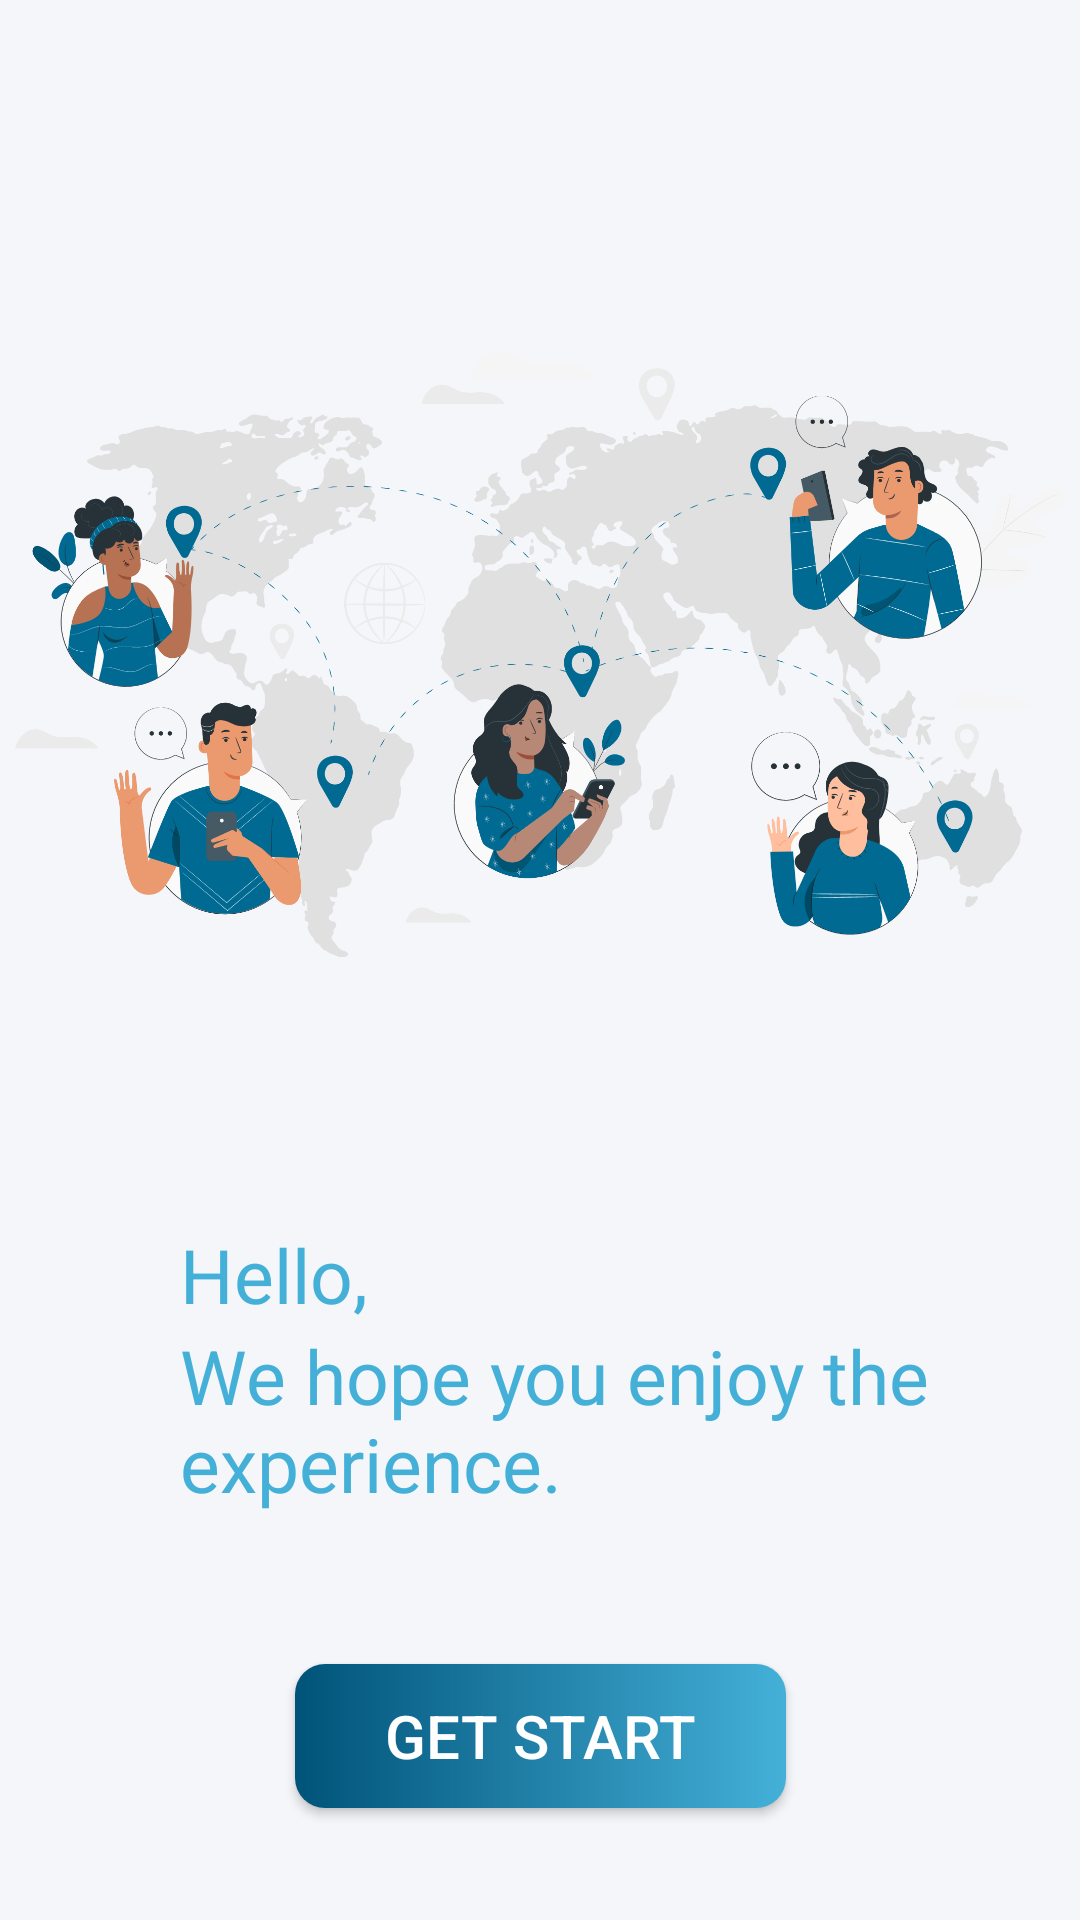

Write the Android layout XML for this screen, with the resource values it uses.
<!-- AndroidManifest.xml: application theme Theme.Final_Graduation_Project -->
<!-- res/layout/fragment_details_4.xml -->
<?xml version="1.0" encoding="utf-8"?>
<FrameLayout xmlns:android="http://schemas.android.com/apk/res/android"
    xmlns:tools="http://schemas.android.com/tools"
    android:layout_width="match_parent"
    android:layout_height="match_parent"
    xmlns:app="http://schemas.android.com/apk/res-auto"
    tools:context=".ui.splash_screen.fragments.DetailsFragment_4">

    <androidx.constraintlayout.widget.ConstraintLayout
        android:layout_width="match_parent"
        android:layout_height="match_parent"
        android:background="@color/gray">

        <ImageView
            android:id="@+id/imageView2"
            android:layout_width="350dp"
            android:layout_height="300dp"
            android:src="@drawable/group_1979"
            android:layout_marginLeft="30dp"
            android:layout_marginRight="30dp"
            app:layout_constraintBottom_toBottomOf="parent"
            app:layout_constraintEnd_toEndOf="parent"
            app:layout_constraintHorizontal_bias="0.5"
            app:layout_constraintStart_toStartOf="parent"
            app:layout_constraintTop_toTopOf="parent"
            app:layout_constraintVertical_bias="0.2" />

        <TextView
            android:id="@+id/hello"
            android:layout_width="wrap_content"
            android:layout_height="wrap_content"
            android:layout_marginStart="60dp"
            android:layout_marginTop="40dp"
            android:text="Hello,"
            android:textColor="@color/color_2"
            android:textSize="25sp"
            app:layout_constraintStart_toStartOf="parent"
            app:layout_constraintTop_toBottomOf="@+id/imageView2" />


        <TextView
            android:id="@+id/textView2"
            android:layout_width="250dp"
            android:layout_height="wrap_content"
            android:text="@string/we_hope_you_enjoy_the_experience"
            android:textColor="@color/color_2"
            android:textSize="25sp"
            app:layout_constraintStart_toStartOf="@+id/hello"
            app:layout_constraintTop_toBottomOf="@+id/hello" />

        <Button
            android:id="@+id/getStart"
            android:layout_width="wrap_content"
            android:layout_height="wrap_content"
            android:layout_marginTop="50dp"
            android:background="@drawable/button_bg"
            android:paddingStart="30dp"
            android:paddingTop="5dp"
            android:paddingEnd="30dp"
            android:paddingBottom="5dp"
            android:text="get start"
            android:textColor="@color/white"
            android:textSize="20sp"
            android:transitionName="openRegister"
            app:layout_constraintEnd_toEndOf="parent"
            app:layout_constraintStart_toStartOf="parent"
            app:layout_constraintTop_toBottomOf="@+id/textView2" />






    </androidx.constraintlayout.widget.ConstraintLayout>


</FrameLayout>
<!-- resources referenced by this layout -->
<resources>
  <color name="color_2">#44B0D8</color>
  <color name="gray">#F5F6FA</color>
  <color name="white">#FFFFFFFF</color>
  <!-- drawable button_bg (drawable-v24) -->
  <?xml version="1.0" encoding="utf-8"?>
  <shape xmlns:android="http://schemas.android.com/apk/res/android">
      <gradient
          android:angle="180"
          android:endColor="@color/color_1"
          android:startColor="@color/color_2"/>
      <corners
          android:radius="10dp"/>
  
  </shape>
  <!-- drawable group_1979: png bitmap (drawable-hdpi, 167679 bytes) -->
  <string name="we_hope_you_enjoy_the_experience">We hope you enjoy the experience.</string>
  <style name="Theme.Final_Graduation_Project" parent="Theme.AppCompat.DayNight.NoActionBar">
          
          <item name="colorPrimary">@color/purple_500</item>
          <item name="colorPrimaryVariant">@color/purple_700</item>
          <item name="colorOnPrimary">@color/white</item>
          
          <item name="colorSecondary">@color/teal_200</item>
          <item name="colorSecondaryVariant">@color/teal_700</item>
          <item name="colorOnSecondary">@color/white</item>
          
          <item name="android:statusBarColor" tools:targetApi="l">?attr/colorPrimaryVariant</item>
          
      </style>
  <color name="color_1">#005379</color>
  <color name="purple_500">#005379</color>
  <color name="purple_700">#0679AE</color>
  <color name="teal_200">#0D6D98</color>
  <color name="teal_700">#44829E</color>
</resources>
